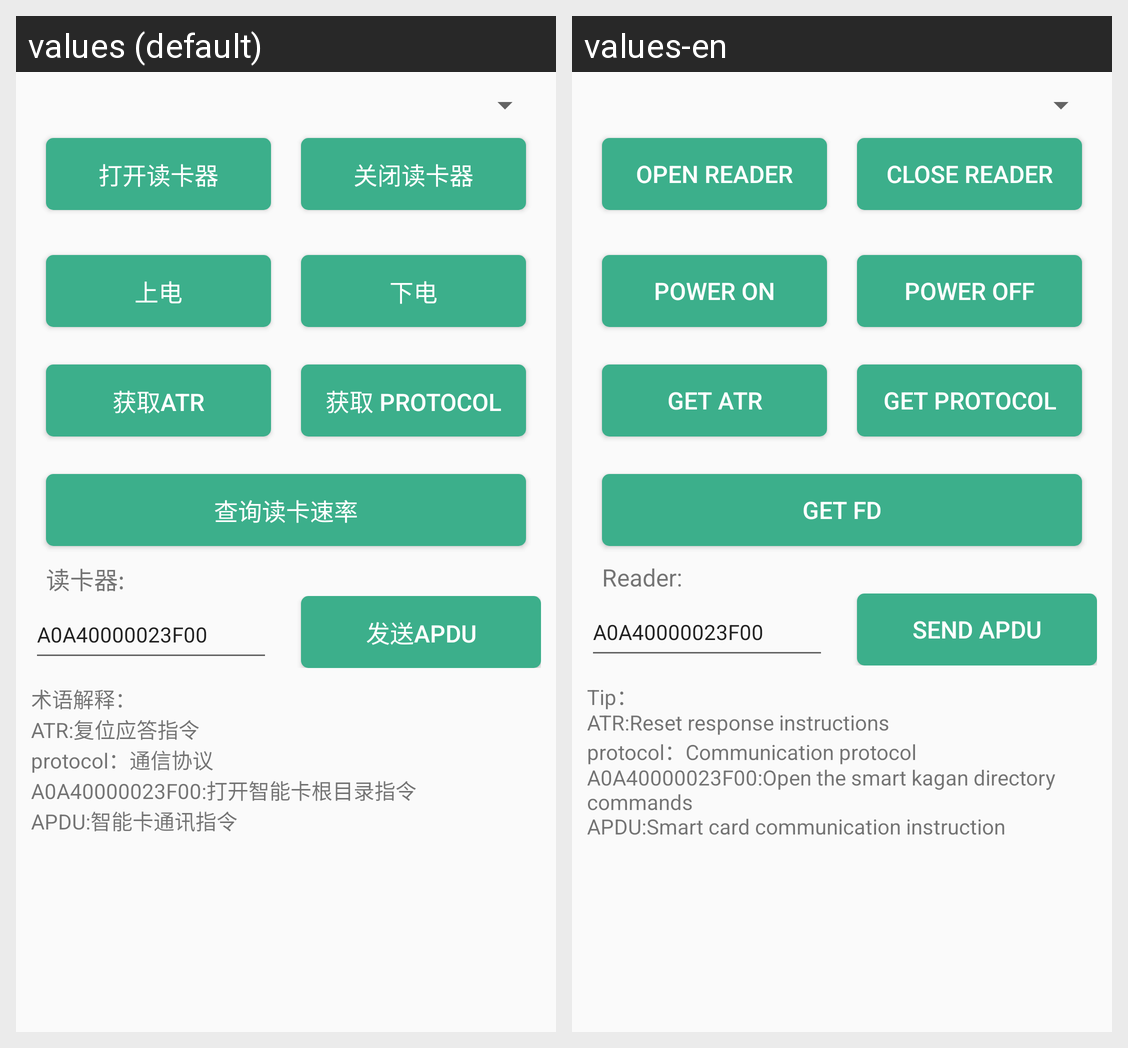

For this localized Android screen grid, give each drawn string resource with its value in every locale shown.
Android screen res/layout/activity_mifare_ultralight.xml rendered under 2 locales, left to right: values (default), values-en. Device: Nexus 5 (rendered at 1080×1920; each locale shown at half size, 540×960, under a caption strip naming it); theme AppTheme.
Strings drawn on this screen, with the default value and each locale's value (text and hints the layout hard-codes, and strings that could not be matched under every locale, appear in the picture but are not listed):

open_reader
  values: 打开读卡器
  values-en: Open Reader

close_reader
  values: 关闭读卡器
  values-en: Close Reader

power_on
  values: 上电
  values-en: Power on

power_off
  values: 下电
  values-en: Power off

get_ATR
  values: 获取ATR
  values-en: get ATR

get_PROTOCOL
  values: 获取 protocol
  values-en: get protocol

get_FD
  values: 查询读卡速率
  values-en: get FD

reader
  values: 读卡器:
  values-en: Reader:

send_apdu
  values: 发送APDU
  values-en: Send APDU

ic_waring
  values: 术语解释：
      ATR:复位应答指令
      protocol：通信协议
      A0A40000023F00:打开智能卡根目录指令
      APDU:智能卡通讯指令
  values-en: Tip：
      ATR:Reset response instructions
      protocol：Communication protocol
      A0A40000023F00:Open the smart kagan directory commands
      APDU:Smart card communication instruction
